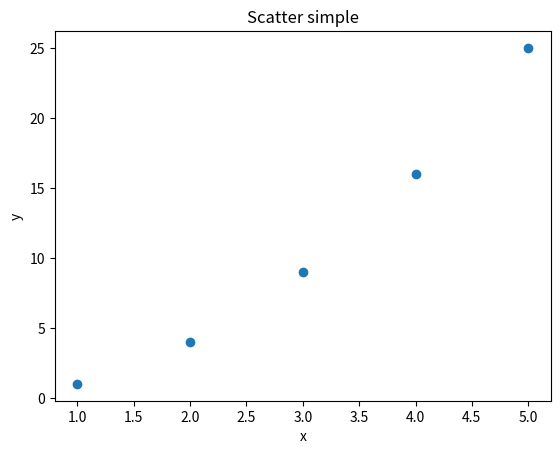

This chart was generated by the following Python code:
import sys
sys.executable

1 + 1


import matplotlib.pyplot as plt


x = [1, 2, 3, 4, 5]
y = [1, 4, 9, 16, 25]

plt.scatter(x, y)
plt.title("Scatter simple")
plt.xlabel("x")
plt.ylabel("y")
plt.show()
